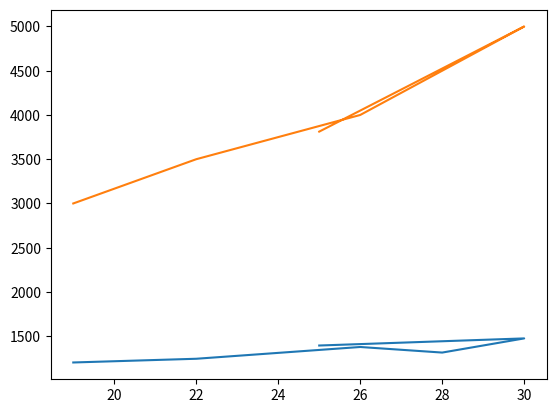

Here is the Python script that generated this plot:
import matplotlib.pyplot as plt
import numpy as np
import pandas as pd


def calc_b(x, y):
    length = len(x)
    if length == 1:
        return y[0]
    dif = x[0] - x[length - 1]
    result = (calc_b(x[:-1], y[:-1]) - calc_b(x[1:], y[1:])) / dif
    # print(x)
    return result


def calc_value(x_point, y_point, x):
    n = len(x_point)
    b = []
    for i in range(n):
        temp = calc_b(x_point[::-1][i:], y_point[::-1][i:])
        b.append(temp)
    # print(x_point)

    product = 1
    b = b[::-1]
    result = b[0]
    for i in range(1, n):
        product = (x - x_point[i - 1]) * product
        result += b[i] * product
    return result


def interpolation():
    print("Input the number of points:")
    n = int(input())
    x_point = []
    y_point = []
    print("Input the points")
    for i in range(n):
        temp = input()
        temp = temp.split(" ")
        x_point.append(float(temp[0]))
        y_point.append(float(temp[1]))
    print("Enter the value of x")
    a = float(input())
    return calc_value(x_point, y_point, a)


def draw_graph(x_values, y_values):
    plt.plot(x_values, y_values)
    plt.grid()
    plt.show()


if __name__ == "__main__":
    mass_x_points = [19, 22, 26, 28, 30]
    mass_y_points = [1203, 1245, 1378, 1315, 1475]
    result_5_point = calc_value(mass_x_points, mass_y_points, 25)
    result_4_point = calc_value(mass_x_points[:-1], mass_y_points[:-1], 25)
    approx_error = abs((result_5_point - result_4_point) / result_4_point) * 100
    print("For mass: ")
    print("The value of mass is ", result_5_point)
    print("The absolute approximate relative error ", approx_error)
    mass_x_points.append(25)
    mass_y_points.append(result_5_point)
    draw_graph(mass_x_points, mass_y_points)

    velocity_x_points = [19, 22, 26, 28, 30]
    velocity_y_points = [3000, 3500, 4000, 4500, 5000]
    result_5_point = calc_value(velocity_x_points, velocity_y_points, 25)
    result_4_point = calc_value(velocity_x_points[:-1], velocity_y_points[:-1], 25)
    approx_error = abs((result_5_point - result_4_point) / result_4_point) * 100
    print("For velocity: ")
    print("The value of velocity is ", result_5_point)
    print("The absolute approximate relative error ", approx_error)
    velocity_x_points.append(25)
    velocity_y_points.append(result_5_point)
    draw_graph(velocity_x_points, velocity_y_points)
